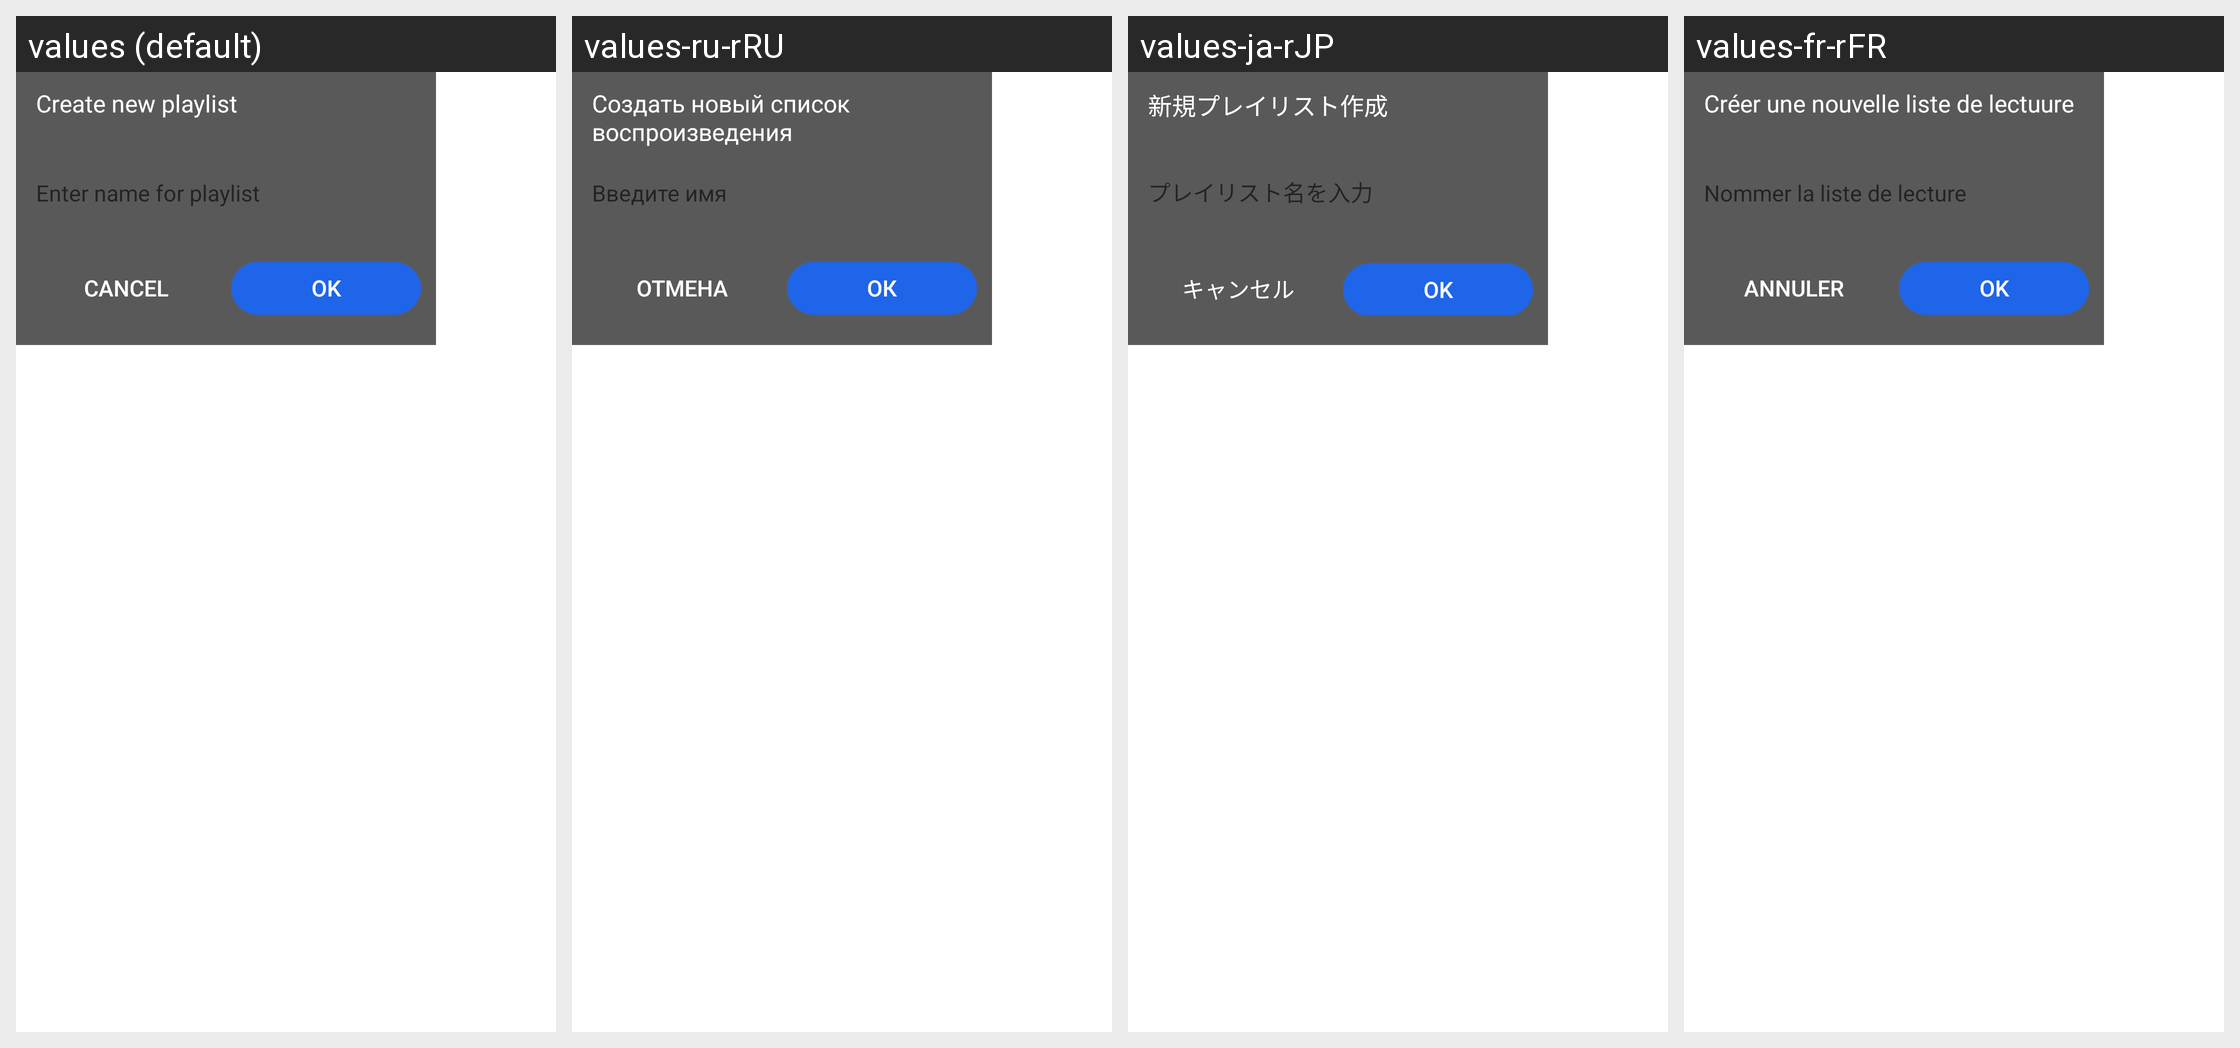

Translations of the strings shown on this Android screen, per locale in the grid:
Android screen res/layout/newplaylist1.xml rendered under 4 locales, left to right: values (default), values-ru-rRU, values-ja-rJP, values-fr-rFR. Device: Nexus 5 (rendered at 1080×1920; each locale shown at half size, 540×960, under a caption strip naming it); theme Theme.MaterialComponents.DayNight.NoActionBar.
Other locales in the repository, not shown: values-de-rDE, values-en-rUS, values-es-rES, values-ko-rKR, values-th-rTH, values-zh-rCN, values-zh-rHK, values-zh-rTW.
Strings drawn on this screen, with the default value and each locale's value (text and hints the layout hard-codes, and strings that could not be matched under every locale, appear in the picture but are not listed):

create_song_list
  values: Create new playlist
  values-ru-rRU: Создать новый список воспроизведения
  values-ja-rJP: 新規プレイリスト作成
  values-fr-rFR: Créer une nouvelle liste de lectuure

input_songlist_name
  values: Enter name for playlist
  values-ru-rRU: Введите имя
  values-ja-rJP: プレイリスト名を入力
  values-fr-rFR: Nommer la liste de lecture

cancle
  values: Cancel
  values-ru-rRU: Отмена
  values-ja-rJP: キャンセル
  values-fr-rFR: Annuler

ok
  values: OK
  values-ru-rRU: ОК
  values-ja-rJP: OK
  values-fr-rFR: OK
